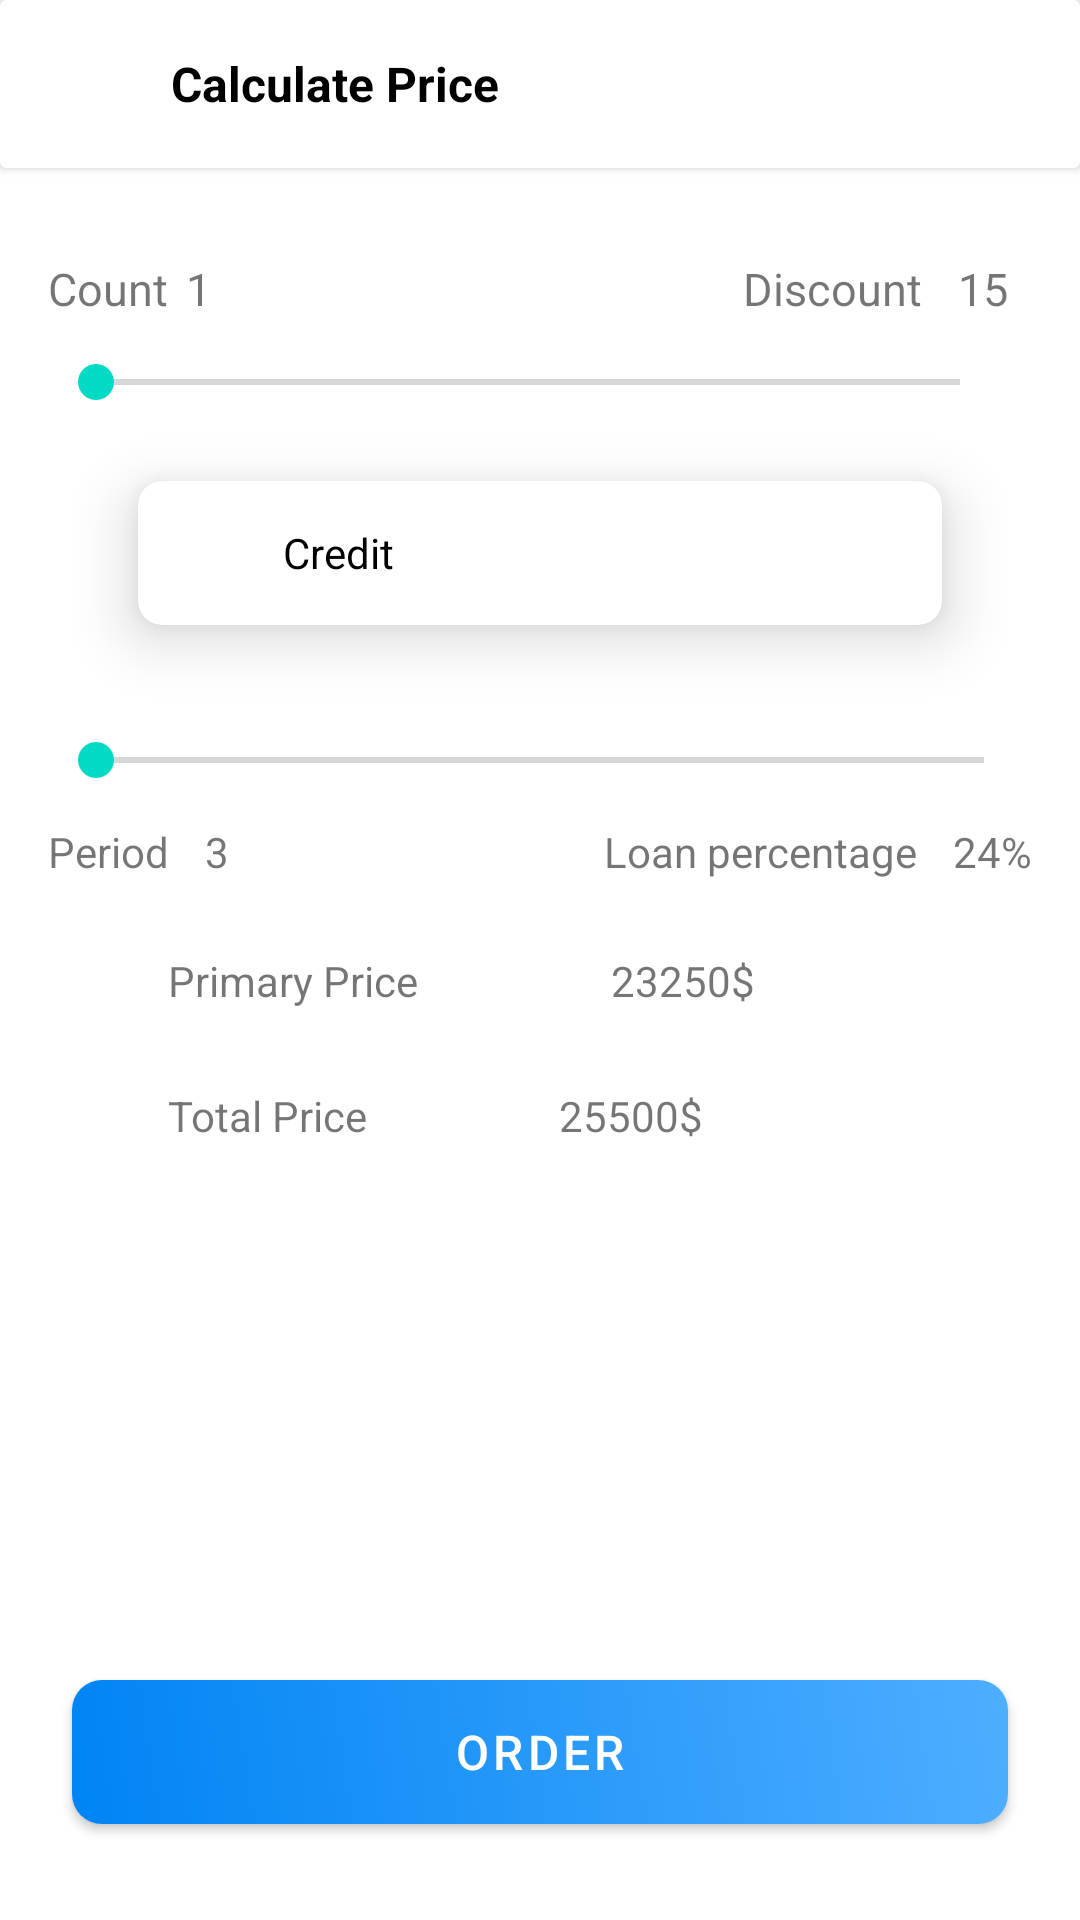

Here is an Android app screen rendered from its layout file. Give the layout XML and the strings, colors and styles it references.
<!-- AndroidManifest.xml: application theme Theme.CarStore -->
<!-- res/layout/screen_calculate_price.xml -->
<?xml version="1.0" encoding="utf-8"?>
<androidx.constraintlayout.widget.ConstraintLayout xmlns:android="http://schemas.android.com/apk/res/android"
    xmlns:app="http://schemas.android.com/apk/res-auto"
    xmlns:tools="http://schemas.android.com/tools"
    android:layout_width="match_parent"
    android:layout_height="match_parent">

    <androidx.cardview.widget.CardView
        android:id="@+id/toolbar"
        android:layout_width="0dp"
        android:layout_height="?attr/actionBarSize"
        app:layout_constraintEnd_toEndOf="parent"
        app:layout_constraintStart_toStartOf="parent"
        app:layout_constraintTop_toTopOf="parent">

        <LinearLayout
            android:layout_width="match_parent"
            android:layout_height="match_parent"
            android:orientation="horizontal">

            <ImageView
                android:id="@+id/btn_back"
                android:layout_width="45dp"
                android:layout_height="match_parent"
                android:layout_marginHorizontal="6dp"
                android:padding="10dp"
                android:src="@drawable/ic_arrow_back" />

            <TextView
                android:id="@+id/lbl_toolbar"
                android:layout_width="wrap_content"
                android:layout_height="match_parent"
                android:gravity="center_vertical"
                android:text="@string/calculate_price"
                android:textColor="@color/black"
                android:textSize="16dp"
                android:textStyle="bold" />

        </LinearLayout>

    </androidx.cardview.widget.CardView>

    <com.google.android.material.textview.MaterialTextView
        android:id="@+id/lbl_count"
        android:layout_width="wrap_content"
        android:layout_height="wrap_content"
        android:layout_marginStart="16dp"
        android:layout_marginTop="30dp"
        android:text="@string/count"
        android:textSize="15sp"
        app:layout_constraintStart_toStartOf="parent"
        app:layout_constraintTop_toBottomOf="@id/toolbar" />

    <com.google.android.material.textview.MaterialTextView
        android:id="@+id/text_counter"
        android:layout_width="wrap_content"
        android:layout_height="wrap_content"
        android:text="1"
        android:layout_marginStart="6dp"
        android:textSize="15sp"
        app:layout_constraintBottom_toBottomOf="@+id/lbl_count"
        app:layout_constraintStart_toEndOf="@+id/lbl_count"
        app:layout_constraintTop_toTopOf="@+id/lbl_count" />

    <SeekBar
        android:layout_marginTop="12dp"
        android:layout_marginEnd="24dp"
        android:id="@+id/seekbar_count"
        android:layout_width="0dp"
        android:layout_height="wrap_content"
        android:hint="Input Name"
        android:imeOptions="actionNext"
        android:max="10"
        android:min="1"
        android:progress="1"
        android:singleLine="true"
        app:layout_constraintEnd_toEndOf="parent"
        app:layout_constraintStart_toStartOf="@+id/lbl_count"
        app:layout_constraintTop_toBottomOf="@+id/lbl_count"
        app:values="@array/initial_slider_values" />

    <com.google.android.material.textview.MaterialTextView
        android:id="@+id/lbl_discount"
        android:layout_width="wrap_content"
        android:layout_height="wrap_content"
        android:text="@string/discount"
        android:textSize="15sp"
        android:layout_marginEnd="12dp"
        app:layout_constraintBottom_toBottomOf="@+id/text_discount_counter"
        app:layout_constraintEnd_toStartOf="@+id/text_discount_counter"
        app:layout_constraintTop_toTopOf="@+id/text_discount_counter" />

    <com.google.android.material.textview.MaterialTextView
        android:id="@+id/text_discount_counter"
        android:layout_width="wrap_content"
        android:layout_height="wrap_content"
        android:text="15"
        android:layout_marginBottom="12dp"
        android:textSize="15sp"
        app:layout_constraintBottom_toTopOf="@+id/seekbar_count"
        app:layout_constraintEnd_toEndOf="@+id/seekbar_count" />


    <androidx.cardview.widget.CardView
        android:id="@+id/card_view"
        android:layout_width="0dp"
        android:layout_height="wrap_content"
        android:layout_marginHorizontal="46dp"
        android:layout_marginTop="24dp"
        app:cardCornerRadius="8dp"
        app:cardElevation="12dp"
        app:layout_constraintEnd_toEndOf="parent"
        app:layout_constraintStart_toStartOf="parent"
        app:layout_constraintTop_toBottomOf="@+id/seekbar_count">


        <RadioGroup
            android:id="@+id/payment_method"
            android:layout_width="match_parent"
            android:layout_height="match_parent"
            android:orientation="horizontal">

            <RadioButton
                android:id="@+id/option_credit"
                style="@style/TextViewStyle"
                android:layout_width="0dp"
                android:layout_height="wrap_content"
                android:layout_weight="1"
                android:background="@drawable/selector_radio_button"
                android:button="@android:color/transparent"
                android:gravity="center"
                android:text="@string/credit" />


            <RadioButton
                android:id="@+id/option_cash"
                style="@style/TextViewStyle"
                android:layout_width="0dp"
                android:layout_height="wrap_content"
                android:layout_weight="1"
                android:checked="true"
                android:background="@drawable/selector_radio_button"
                android:button="@android:color/transparent"
                android:gravity="center"
                android:text="@string/by_cash" />
        </RadioGroup>
    </androidx.cardview.widget.CardView>

    <androidx.constraintlayout.widget.ConstraintLayout
        android:id="@+id/constraintLayout"
        android:layout_width="0dp"
        android:layout_height="wrap_content"
        android:layout_marginTop="36dp"
        app:layout_constraintEnd_toEndOf="parent"
        app:layout_constraintStart_toStartOf="parent"
        app:layout_constraintTop_toBottomOf="@+id/card_view">

        <SeekBar
            android:id="@+id/seekbar_period"
            android:layout_width="0dp"
            android:layout_height="wrap_content"
            android:layout_marginHorizontal="16dp"
            android:max="60"
            android:min="3"
            android:visibility="visible"
            app:layout_constraintEnd_toEndOf="parent"
            app:layout_constraintStart_toStartOf="parent"
            app:layout_constraintTop_toTopOf="parent" />

        <TextView
            android:id="@+id/lbl_period"
            android:layout_width="wrap_content"
            android:layout_height="wrap_content"
            android:layout_marginTop="12dp"
            android:text="@string/period"
            app:layout_constraintStart_toStartOf="@+id/seekbar_period"
            app:layout_constraintTop_toBottomOf="@+id/seekbar_period" />

        <TextView
            android:id="@+id/text_period"
            android:layout_width="wrap_content"
            android:layout_height="wrap_content"
            android:layout_marginStart="12dp"
            android:text="3"
            app:layout_constraintBottom_toBottomOf="@+id/lbl_period"
            app:layout_constraintStart_toEndOf="@+id/lbl_period"
            app:layout_constraintTop_toTopOf="@+id/lbl_period" />

        <TextView
            android:id="@+id/text_loan_percentage"
            android:layout_width="wrap_content"
            android:layout_height="wrap_content"
            android:layout_marginTop="12dp"
            android:text="24%"
            app:layout_constraintEnd_toEndOf="@+id/seekbar_period"
            app:layout_constraintTop_toBottomOf="@+id/seekbar_period" />

        <TextView
            android:id="@+id/lbl_loan_percentage"
            android:layout_width="wrap_content"
            android:layout_height="wrap_content"
            android:layout_marginEnd="12dp"
            android:text="@string/loan_percentage"
            app:layout_constraintBottom_toBottomOf="@+id/text_loan_percentage"
            app:layout_constraintEnd_toStartOf="@+id/text_loan_percentage"
            app:layout_constraintTop_toTopOf="@+id/text_loan_percentage" />


    </androidx.constraintlayout.widget.ConstraintLayout>

    <TextView
        android:id="@+id/lbl_base_price"
        android:layout_width="wrap_content"
        android:layout_height="wrap_content"
        android:layout_marginStart="56dp"
        android:text="@string/lbl_primary_price"
        android:layout_marginTop="24dp"
        app:layout_constraintStart_toStartOf="parent"
        app:layout_constraintTop_toBottomOf="@+id/constraintLayout" />

    <TextView
        android:id="@+id/text_base_price"
        android:layout_width="wrap_content"
        android:layout_height="wrap_content"
        android:layout_marginStart="64dp"
        android:text="23250$"
        app:layout_constraintBottom_toBottomOf="@+id/lbl_base_price"
        app:layout_constraintStart_toEndOf="@+id/lbl_base_price"
        app:layout_constraintTop_toTopOf="@+id/lbl_base_price" />

    <TextView
        android:id="@+id/lbl_total_price"
        android:layout_width="wrap_content"
        android:layout_height="wrap_content"
        android:layout_marginTop="26dp"
        android:text="@string/lbl_total_price"
        app:layout_constraintStart_toStartOf="@+id/lbl_base_price"
        app:layout_constraintTop_toBottomOf="@+id/lbl_base_price" />

    <TextView
        android:id="@+id/text_total_price"
        android:layout_width="wrap_content"
        android:layout_height="wrap_content"
        android:layout_marginStart="64dp"
        android:text="25500$"
        app:layout_constraintBottom_toBottomOf="@+id/lbl_total_price"
        app:layout_constraintStart_toEndOf="@+id/lbl_total_price"
        app:layout_constraintTop_toTopOf="@+id/lbl_total_price" />


    <Button
        android:id="@+id/btn_order"
        style="@style/MyButton"
        android:text="@string/order"
        app:backgroundTint="@null"
        android:layout_marginBottom="32dp"
        android:layout_marginHorizontal="24dp"
        app:layout_constraintBottom_toBottomOf="parent"
        app:layout_constraintEnd_toEndOf="parent"
        app:layout_constraintStart_toStartOf="parent"
        tools:ignore="MissingConstraints" />

</androidx.constraintlayout.widget.ConstraintLayout>
<!-- resources referenced by this layout -->
<resources>
  <color name="black">#FF000000</color>
  <string name="by_cash">By Cash</string>
  <string name="calculate_price">Calculate Price</string>
  <string name="count">Count</string>
  <string name="credit">Credit</string>
  <string name="discount">Discount</string>
  <string name="lbl_primary_price">Primary Price</string>
  <string name="lbl_total_price">Total Price</string>
  <string name="loan_percentage">Loan percentage</string>
  <string name="order">ORDER</string>
  <string name="period">Period</string>
  <style name="MyButton" parent="@style/Widget.MaterialComponents.Button">
          <item name="layout_constraintStart_toStartOf">parent</item>
          <item name="layout_constraintEnd_toEndOf">parent</item>
          <item name="textAllCaps">false</item>
          <item name="android:layout_width">0dp</item>
          <item name="android:layout_height">wrap_content</item>
          <item name="android:textSize">16sp</item>
          <item name="android:textColor">@color/white</item>
          <item name="android:background">@drawable/gradient_button</item>
      </style>
  <style name="TextViewStyle" parent="Widget.MaterialComponents.TextView">
          <item name="android:textColor">@drawable/selector_text_color</item>
          <item name="fontFamily">@font/roboto_regular</item>
      </style>
  <style name="Theme.CarStore" parent="Theme.MaterialComponents.DayNight.NoActionBar">
          
          <item name="colorPrimary">@color/purple_500</item>
          <item name="colorPrimaryVariant">@color/purple_700</item>
          <item name="colorOnPrimary">@color/white</item>
          
          <item name="colorSecondary">@color/teal_200</item>
          <item name="colorSecondaryVariant">@color/teal_700</item>
          <item name="colorOnSecondary">@color/black</item>
          
          <item name="android:statusBarColor">?attr/colorPrimaryVariant</item>
          
      </style>
  <color name="white">#FFFFFFFF</color>
  <!-- drawable gradient_button (drawable) -->
  <?xml version="1.0" encoding="utf-8"?>
  <selector xmlns:android="http://schemas.android.com/apk/res/android">
      <item>
          <shape>
              <gradient android:angle="225" android:endColor="@color/button_gradient_end" android:startColor="@color/button_gradient_start" android:type="linear" />
              <corners android:radius="10dp" />
          </shape>
      </item>
  </selector>
  <!-- drawable selector_text_color (drawable) -->
  <?xml version="1.0" encoding="utf-8"?>
  <selector xmlns:android="http://schemas.android.com/apk/res/android">
      <item android:color="@color/purple_200" android:state_focused="true" android:state_pressed="false"/>
      <item android:color="@color/purple_200" android:state_focused="true" android:state_pressed="true"/>
      <item android:color="@color/purple_200" android:state_focused="false" android:state_pressed="true"/>
      <item android:color="@color/white" android:state_checked="true"/>
      <item android:color="@color/black"/>
  </selector>
  <color name="purple_500">#FF6200EE</color>
  <color name="purple_700">#FF3700B3</color>
  <color name="teal_200">#FF03DAC5</color>
  <color name="teal_700">#FF018786</color>
  <color name="button_gradient_end">#FF0084F4</color>
  <color name="button_gradient_start">#FF4EAEFF</color>
  <color name="purple_200">#FFBB86FC</color>
</resources>
